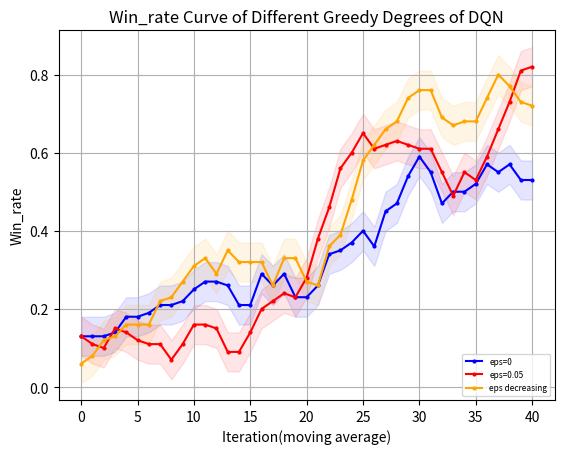

Reproduce this figure in Python.
import matplotlib.pyplot as plt
from matplotlib.font_manager import FontProperties
"""
missile 4500 
    win_rate
        DQN eps=0 y_1
        DQN eps=0.05 y_2
        DQN eps=decreasing y_3
    returns
        DQN eps=0 z_1
        DQN eps=0.05 z_2
        DQN eps=decreasing z_3
missile 4750
    win_rate
        DQN eps=0 y_11
"""
# 设置中文字体
import numpy as np

# 示例数据

y_1=[30.0, 90.0, 100.0, 30.0, 90.0, 90.0, 70.0, 60.0, 50.0, 100.0, 100.0, 100.0, 80.0, 50.0, 0.0, 10.0, 40.0, 90.0, 100.0, 100.0, 100.0, 50.0, 80.0, 100.0, 100.0, 100.0, 100.0, 100.0, 100.0, 70.0, 50.0, 100.0, 100.0, 100.0, 100.0, 100.0, 100.0, 100.0, 100.0, 100.0, 100.0, 100.0, 100.0, 100.0, 100.0, 100.0, 50.0, 100.0, 100.0, 100.0]
y_1=np.array([i*0.01 for i in y_1])
y_2=[20.0, 50.0, 10.0, 80.0, 90.0, 70.0, 50.0, 40.0, 30.0, 30.0, 40.0, 60.0, 100.0, 80.0, 30.0, 0.0, 50.0, 40.0, 20.0, 0.0, 60.0, 60.0, 20.0, 40.0, 50.0, 30.0, 80.0, 100.0, 100.0, 30.0, 10.0, 60.0, 60.0, 60.0, 100.0, 90.0, 80.0, 80.0, 40.0, 40.0, 90.0, 100.0, 90.0, 100.0, 40.0, 10.0, 30.0, 20.0, 40.0, 90.0]
y_2=np.array([i*0.01 for i in y_2])
y_3= [20.0, 20.0, 0.0, 10.0, 30.0, 10.0, 0.0, 0.0, 80.0, 90.0, 30.0, 50.0, 50.0, 30.0, 0.0, 40.0, 50.0, 0.0, 20.0, 70.0, 50.0, 70.0, 30.0, 80.0, 40.0, 80.0, 90.0, 60.0, 40.0, 90.0, 50.0, 40.0, 40.0, 40.0, 40.0, 40.0, 50.0, 40.0, 0.0, 60.0, 100.0, 90.0, 80.0, 100.0, 100.0, 100.0, 60.0, 60.0, 50.0, 30.0]
y_3=np.array([i*0.01 for i in y_3])
y_11=[0.0, 0.0, 0.0, 10.0, 0.0, 0.0, 20.0, 30.0, 50.0, 20.0, 0.0, 0.0, 10.0, 50.0, 0.0, 10.0, 40.0, 30.0, 60.0, 50.0, 20.0, 0.0, 0.0, 0.0, 0.0, 90.0, 10.0, 60.0, 0.0, 50.0, 50.0, 80.0, 10.0, 20.0, 30.0, 50.0, 100.0, 80.0, 70.0, 100.0, 10.0, 0.0, 40.0, 20.0, 50.0, 100.0, 80.0, 100.0, 30.0, 100.0]
y_11=np.array([i*0.01 for i in y_11])
y_12=[20.0, 20.0, 10.0, 10.0, 20.0, 10.0, 0.0, 40.0, 0.0, 0.0, 0.0, 10.0, 60.0, 0.0, 0.0, 0.0, 0.0, 0.0, 40.0, 50.0, 0.0, 0.0, 0.0, 0.0, 50.0, 60.0, 20.0, 20.0, 30.0, 100.0, 100.0, 80.0, 100.0, 40.0, 100.0, 20.0, 30.0, 30.0, 20.0, 90.0, 100.0, 20.0, 40.0, 100.0, 80.0, 80.0, 100.0, 100.0, 100.0, 100.0]
y_12=np.array([i*0.01 for i in y_12])
y_13= [0.0, 0.0, 0.0, 0.0, 0.0, 0.0, 0.0, 0.0, 0.0, 60.0, 20.0, 40.0, 10.0, 30.0, 0.0, 0.0, 60.0, 10.0, 40.0, 100.0, 40.0, 0.0, 70.0, 0.0, 0.0, 0.0, 0.0, 80.0, 40.0, 40.0, 30.0, 100.0, 100.0, 90.0, 100.0, 40.0, 40.0, 100.0, 100.0, 60.0, 30.0, 30.0, 80.0, 100.0, 100.0, 100.0, 100.0, 70.0, 60.0, 50.0] 
y_13=np.array([i*0.01 for i in y_13])
z_1 = np.array( [-4232.192604338592, -1059.8189762735535, -834.4666227386413, -5003.794039611087, -2063.192859898033, -1366.0133843687283, -2628.7930957128624, -2828.8711757369174, -3420.9789343740367, -572.859257334426, -579.7831292358496, -581.506894187927, -1780.9342209609208, -3205.91174284889, -6140.791824075636, -5304.327080631328, -4441.390598642454, -1191.1402159314077, -572.7903245501751, -576.2971789453429, -584.543738635459, -3422.7710482511566, -1717.21787141072, -877.0588753665372, -663.2923156070574, -625.7244907010916, -685.2005486462306, -735.3341439153212, -895.5536881730293, -2654.180429553703, -3269.79025652326, -696.8965860627053, -907.2044802468967, -798.6550069589769, -629.181162947646, -595.0264644135881, -572.7903245501751, -578.2964283255026, -576.4658051266484, -583.8362358783497, -572.7903245501751, -572.7903245501751, -572.7903245501751, -572.7903245501751, -615.7335368563275, -580.227234472708, -3408.8971945523867, -801.7611769224322, -755.9488285160428, -678.7354743342403])
z_2 = np.array([-4735.655397813267, -3165.105202746766, -5188.661917267351, -1621.2418434142116, -1156.3024756811506, -2731.346652822739, -3454.222063694746, -3840.455059687984, -5263.153896257251, -5685.34359728578, -5287.273974713809, -2954.1339936722857, -1040.3627410989527, -1592.8181352756626, -4174.098015798462, -5737.970605013209, -3186.0009073062283, -3779.2282671314374, -5130.129367009727, -6060.330542241172, -4749.15564114118, -4733.027839401579, -5237.863347667228, -4786.2789731968105, -5026.121522512762, -5554.2241553531085, -3967.117928443697, -3474.45843074093, -4816.159977475778, -5570.542505739603, -5232.635596900497, -3921.7862141580176, -3944.5481517500293, -3579.5738586433704, -3612.13560658118, -3874.264649895441, -1638.2219704977344, -2745.213435363975, -4165.625666466551, -4347.084753223229, -3381.6922762430377, -3006.2504906400077, -2918.609045617059, -3181.5847998619874, -5424.692850397335, -5412.213692358259, -4848.303069376445, -5151.936178967878, -4215.4772166904695, -4958.842454712406])
z_3=np.array([-4860.642504663826, -4700.924115780226, -5797.838862106155, -5353.884036783177, -4706.288076454324, -5554.169933318117, -6296.9810197384, -6089.704552266039, -1637.9040097458114, -4796.328297505682, -4470.539020893783, -3074.6608586326756, -3842.300801428047, -4636.650258790574, -6367.959227353523, -5699.873094511911, -3492.6361157390397, -5730.773384532197, -4712.990832604303, -2053.53643855439, -3098.862529508894, -2083.7244141479214, -5990.81138027636, -2680.117241092102, -3587.876338738794, -3750.756961394768, -2411.707697132827, -2568.35951787354, -3575.434681105386, -1098.8130529785246, -3431.2792839492686, -4065.3769531979183, -4050.5451270114136, -3773.3621945400337, -3641.932858924979, -4047.553163314076, -3101.525572174331, -3691.897811921824, -6481.44484200263, -3543.080219752039, -4462.127807902223, -3786.522063411975, -4091.729315617861, -2561.8653851208064, -3115.9345189453875, -4325.05753975424, -5062.382834573691, -5259.131937112883, -4740.285022383741, -5441.656518680493])
z_11=[-5774.459657024984, -5776.781622481511, -5829.382042534321, -5812.138213527156, -5598.7056327278815, -5830.539703140863, -5549.846550851113, -5517.5375481101755, -4541.788944288308, -5758.299755409529, -5695.125171017494, -5551.514178155347, -5794.958133281073, -5063.640361552083, -6084.857613429822, -5628.485563081485, -4966.47066638946, -5574.672147583369, -5254.425683055673, -5246.848666297266, -5202.450256359382, -5668.491597826675, -5637.136388048495, -5655.4747364130735, -5751.540337828121, -5239.724708328254, -5031.586129020843, -5408.709073258409, -5991.862525749044, -5494.855124906664, -5443.146628151471, -5173.45376962962, -5630.0284406840365, -5419.283138237619, -5811.396762896919, -5011.6439146093335, -5242.2991079801095, -5197.847394413733, -4560.7091425438075, -4340.968005229957, -5560.205952081765, -5643.294652318719, -5659.784391114854, -5714.93377029427, -4763.912015180711, -5146.300135644949, -5328.32247927773, -5226.232971317545, -4850.858551853076, -4818.13284568306, -5214.149464858082, -5276.232971317545, -4998.709312823385, -5322.836525052701, -5276.232971317545, -5276.232971317545, -5276.232971317545, -5276.232971317545, -5276.232971317545, 
-5276.232971317545, -5276.232971317545, -5276.232971317545, -5276.232971317545, -5329.398118859953, -5596.081028860772, -4875.817308771231, -5208.432032738116, -5276.232971317545, -5186.687815196798, -5164.107980508414]
z_12=[-5100.13674600664, -5444.531432714284, -5594.284593835598, -5597.976072106323, -5334.6122125008405, -5187.920419472823, -5838.276708239288, -5477.944694013584, -5882.27263711901, -5850.867724795236, -6033.740831180604, -5679.555321895599, -5248.594519919772, -5616.9516811930425, -5883.890362304738, -5997.217348681004, -5793.998520830638, -5925.8111404931215, -5612.716282837153, -5004.875606754503, -5843.920241914049, -5987.0419897619695, 
-5901.356325456929, -5638.4603567766235, -5334.745129814347, -4901.173807662539, -5335.6436850959335, -5503.634244843185, -4543.276758355743, -4610.036001659032, -4541.196098939439, -5498.279583071332, -4775.360806164097, -5558.477728767231, -5171.5329441583435, -5741.0853418353645, -5078.253073872975, -4997.4797122381815, -5409.385340605184, -5182.702860574629, -5233.225078785517, -5620.088435765361, -4834.5560297351185, -5212.829445782682, -4492.3550571451215, -4555.604786663031, -5297.536890007086, -5182.296318920276, -5205.214051024658, -5140.599759058988]
z_13=[-5633.944893271466, -5726.952007818025, -5610.903736002678, -5710.878272688716, -5594.544590191693, -5619.771440329828, -5679.99786176371, -5816.28186051412, -6041.194034600276, -5021.006413307657, -5820.520385646857, -5542.85605882357, -6023.896530156405, -5118.631490299663, -5557.319872425278, -5932.7423061148265, -4614.330750966481, -5584.718640050338, -5596.310150234598, -4707.898274286546, -4900.183052221686, -5642.813554831941, -4856.109544295788, -5632.693875978124, -5648.272393375576, -5597.054114503186, -5592.927027009375, -5220.112549729485, -5468.974473887412, -5256.737746059436, -5614.791647316371, -5183.703177099252, -5187.011178309075, -5219.847721719533, -5175.786429127537, -5765.671045052493, -5134.217410925123, 
-5150.216675574221, -5190.038238771111, -5409.585090314666, -5467.018689016639, -5378.391006688233, -5034.536068904021, -4639.753635977436, -5132.759216956956, -5200.787670015007, -4421.6842390624715, -4385.419358705027, -4550.710183187453, -5082.458228044235]

def plot_fig(y_1,y_2,y_3):
    # 定义长度为 10 的平均滤波器
    window = np.ones(10) / 10
    # 使用卷积计算滑动平均
    y_1_smooth = np.convolve(y_1, window, mode='valid')
    y_2_smooth = np.convolve(y_2, window, mode='valid')
    y_3_smooth = np.convolve(y_3, window, mode='valid')
    x = np.array(list(range(0, len(y_1_smooth))))
    # 示例数据
    plt.figure(dpi=250)
    # 创建折线图
    plt.plot(x, y_1_smooth, marker='o', linestyle='-', color='b', label='eps=0',markersize=2)
    plt.plot(x, y_2_smooth, marker='o', linestyle='-', color='r', label='eps=0.05',markersize=2)
    plt.plot(x, y_3_smooth, marker='o', linestyle='-', color='orange', label='eps decreasing',markersize=2)

    shadow_width_1 = 0.05  # 阴影宽度
    y_1_upper = y_1_smooth + shadow_width_1
    y_1_lower = y_1_smooth - shadow_width_1
    y_2_upper = y_2_smooth + shadow_width_1
    y_2_lower = y_2_smooth - shadow_width_1
    y_3_upper = y_3_smooth + shadow_width_1
    y_3_lower = y_3_smooth - shadow_width_1
    # 填充阴影
    plt.fill_between(x, y_1_upper, y_1_lower, color='b', alpha=0.1)
    plt.fill_between(x, y_2_upper, y_2_lower, color='r', alpha=0.1)
    plt.fill_between(x, y_3_upper, y_3_lower, color='orange', alpha=0.1)#alpha是不透明度
    # 添加标题和标签
    plt.title('Win_rate Curve of Different Greedy Degrees of DQN')
    plt.xlabel('Iteration(moving average)')
    plt.ylabel('Win_rate')
    # 添加网格
    plt.grid(True)
    # 显示图例
    plt.legend(loc='lower right',prop={'size':6})
    # 显示图表
    plt.show()
if __name__=="__main__":
    plot_fig(y_11,y_12,y_13)
